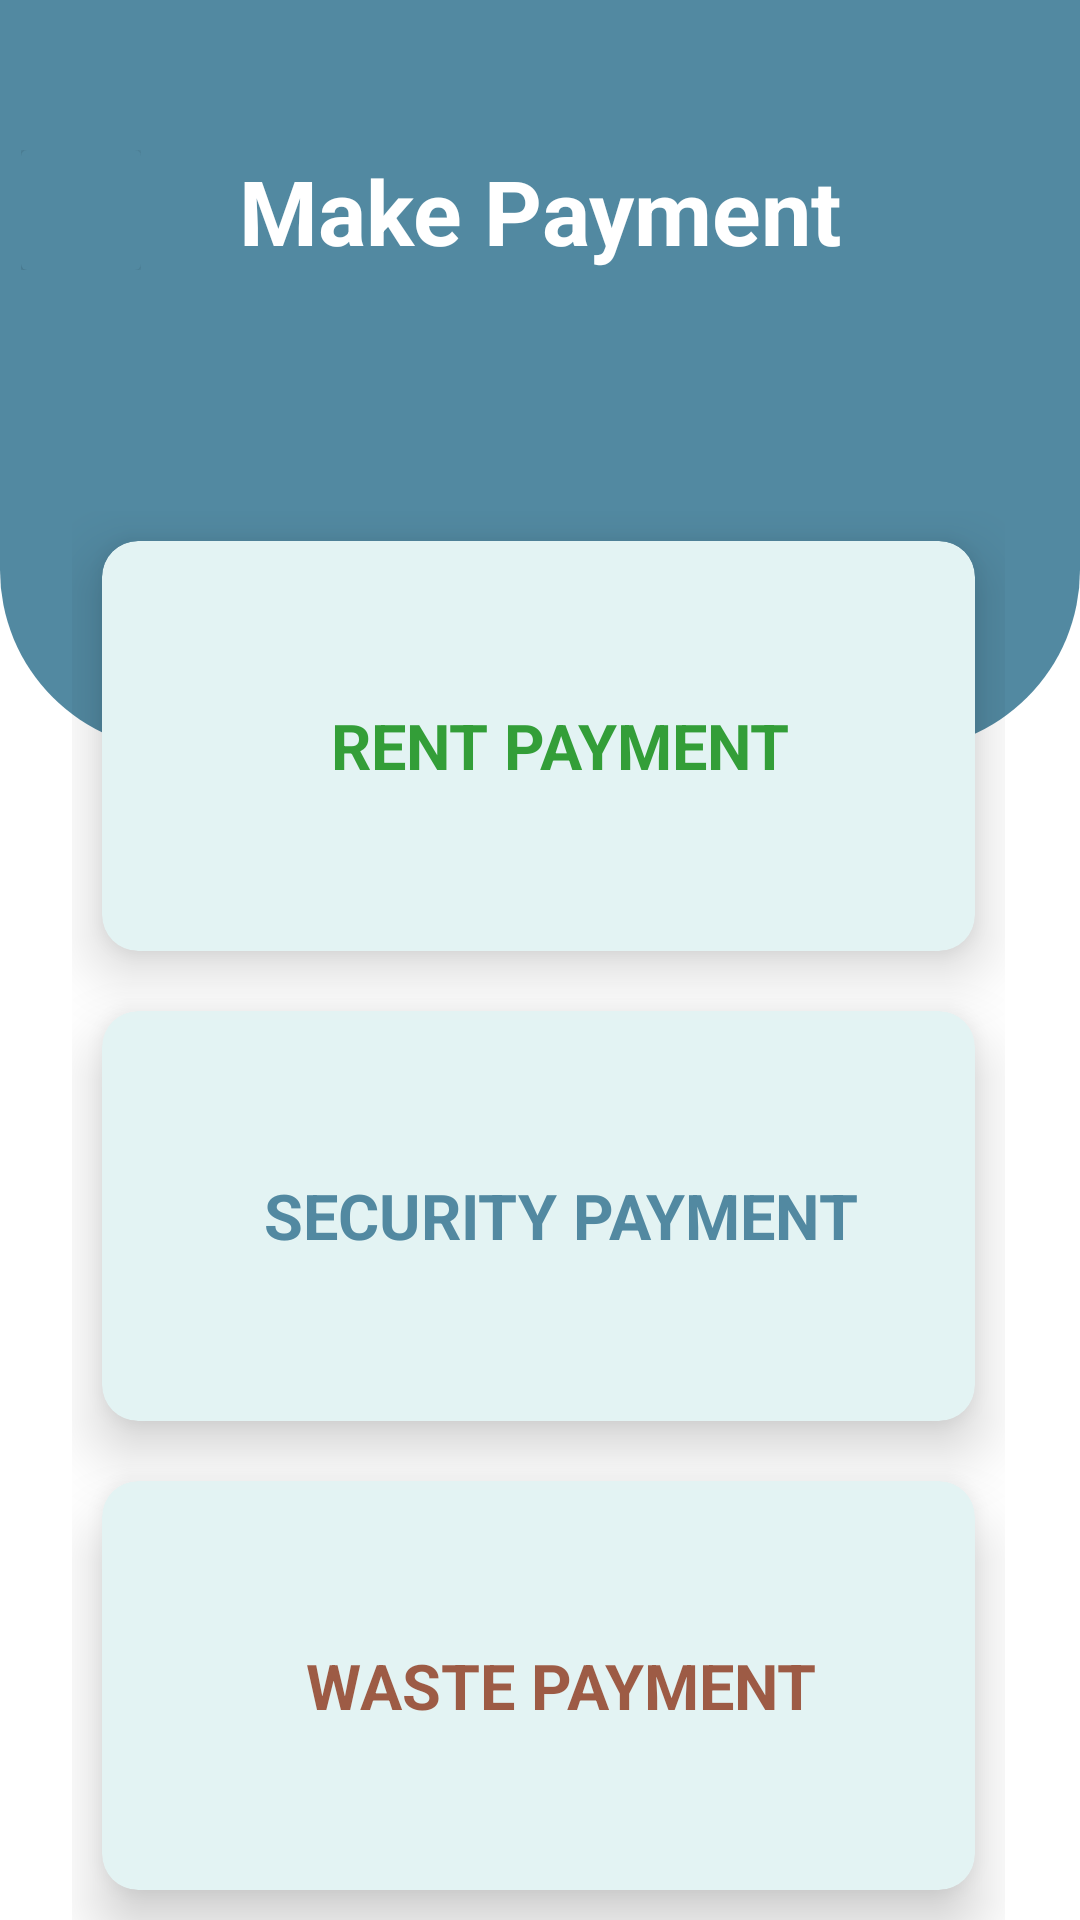

Layout XML and referenced resources for this Android screen:
<!-- AndroidManifest.xml: application theme finalproject -->
<!-- res/layout/activity_make_payment.xml -->
<?xml version="1.0" encoding="utf-8"?>
<RelativeLayout xmlns:android="http://schemas.android.com/apk/res/android"
    xmlns:app="http://schemas.android.com/apk/res-auto"
    xmlns:tools="http://schemas.android.com/tools"
    android:layout_width="match_parent"
    android:layout_height="match_parent"
    tools:context=".Tenant.MakePaymentActivity"
    android:background="@color/white">

    <View
        android:id="@+id/top_view"
        android:layout_width="match_parent"
        android:layout_height="250dp"
        android:background="@drawable/bg_view"/>

    <GridLayout
        android:layout_width="match_parent"
        android:layout_height="match_parent"
        android:layout_below="@+id/top_view"
        android:rowCount="3"
        android:columnCount="1"
        android:layout_marginLeft="24dp"
        android:layout_marginRight="25dp"
        android:layout_marginTop="-80dp">

        <androidx.cardview.widget.CardView
            android:id="@+id/rent_payment"
            android:clickable="true"
            android:layout_width="150dp"
            android:layout_height="40dp"
            app:cardCornerRadius="12dp"
            app:cardElevation="12dp"
            android:layout_columnWeight="1"
            android:layout_rowWeight="1"
            android:layout_row="0"
            android:layout_column="0"
            android:layout_margin="10dp"
            app:cardBackgroundColor="#E3F3F3">
            <LinearLayout
                android:layout_width="match_parent"
                android:layout_height="match_parent"
                android:orientation="horizontal"
                android:gravity="center">
                <TextView
                    android:layout_width="wrap_content"
                    android:layout_height="wrap_content"
                    android:text="RENT PAYMENT"
                    android:layout_marginLeft="15dp"
                    android:textSize="21sp"
                    android:textStyle="bold"
                    android:textColor="#339E38"
                    android:layout_gravity="center_vertical"
                    />
            </LinearLayout>
        </androidx.cardview.widget.CardView>

        <androidx.cardview.widget.CardView
            android:id="@+id/security_payment"
            android:clickable="true"
            android:layout_width="150dp"
            android:layout_height="40dp"
            app:cardCornerRadius="12dp"
            app:cardElevation="12dp"
            android:layout_columnWeight="1"
            android:layout_rowWeight="1"
            android:layout_row="1"
            android:layout_column="0"
            android:layout_margin="10dp"
            app:cardBackgroundColor="#E3F3F3">
            <LinearLayout
                android:layout_width="match_parent"
                android:layout_height="match_parent"
                android:orientation="horizontal"
                android:gravity="center">
                <TextView
                    android:layout_width="wrap_content"
                    android:layout_height="wrap_content"
                    android:text="SECURITY PAYMENT"
                    android:layout_marginLeft="15dp"
                    android:textSize="21sp"
                    android:textStyle="bold"
                    android:textColor="@color/proj_blue"
                    android:layout_gravity="center_vertical"
                    />
            </LinearLayout>
        </androidx.cardview.widget.CardView>

        <androidx.cardview.widget.CardView
            android:id="@+id/waste_payment"
            android:clickable="true"
            android:layout_width="150dp"
            android:layout_height="40dp"
            app:cardCornerRadius="12dp"
            app:cardElevation="12dp"
            android:layout_columnWeight="1"
            android:layout_rowWeight="1"
            android:layout_row="2"
            android:layout_column="0"
            android:layout_margin="10dp"
            app:cardBackgroundColor="#E3F3F3">
            <LinearLayout
                android:layout_width="match_parent"
                android:layout_height="match_parent"
                android:orientation="horizontal"
                android:gravity="center">
                <TextView
                    android:layout_width="wrap_content"
                    android:layout_height="wrap_content"
                    android:text="WASTE PAYMENT"
                    android:layout_marginLeft="15dp"
                    android:textSize="21sp"
                    android:textStyle="bold"
                    android:textColor="@color/proj_brown"
                    android:layout_gravity="center_vertical"
                    />
            </LinearLayout>
        </androidx.cardview.widget.CardView>

    </GridLayout>

    <TextView
        android:textSize="30sp"
        android:layout_marginTop="50dp"
        android:layout_centerHorizontal="true"
        android:id="@+id/textView3"
        android:layout_width="wrap_content"
        android:layout_height="wrap_content"
        android:text="Make Payment"
        android:textStyle="bold"
        android:textColor="@color/white"/>

    <LinearLayout
        android:layout_width="wrap_content"
        android:layout_height="wrap_content"
        android:layout_marginTop="50dp"
        android:layout_marginLeft="7dp">
        <androidx.cardview.widget.CardView
            android:id="@+id/arrow_back"
            android:clickable="true"
            android:layout_width="40dp"
            android:layout_height="40dp"
            android:backgroundTint="#5289A1">
            <ImageView
                android:layout_width="40dp"
                android:layout_height="40dp"
                android:src="@drawable/arrow_back"/>
        </androidx.cardview.widget.CardView>
    </LinearLayout>

</RelativeLayout>
<!-- resources referenced by this layout -->
<resources>
  <color name="proj_blue">#5289A1</color>
  <color name="proj_brown">#C1872A0D</color>
  <color name="white">#FFFFFFFF</color>
  <!-- drawable bg_view (drawable) -->
  <?xml version="1.0" encoding="utf-8"?>
  <shape xmlns:android="http://schemas.android.com/apk/res/android">
  
      <corners android:bottomRightRadius="60dp"
          android:bottomLeftRadius="60dp"/>
  
      <solid android:color="#5289A1"/>
  
  </shape>
  <style name="finalproject" parent="Base.Theme.FinalProject" />
  <style name="Base.Theme.FinalProject" parent="Theme.Material3.DayNight.NoActionBar">
  
          
          <item name="colorPrimaryVariant">@color/proj_blue</item>
  
          
          <item name="android:statusBarColor" tools:targetApi="1">?attr/colorPrimaryVariant</item>
  
  
          
          
      </style>
</resources>
